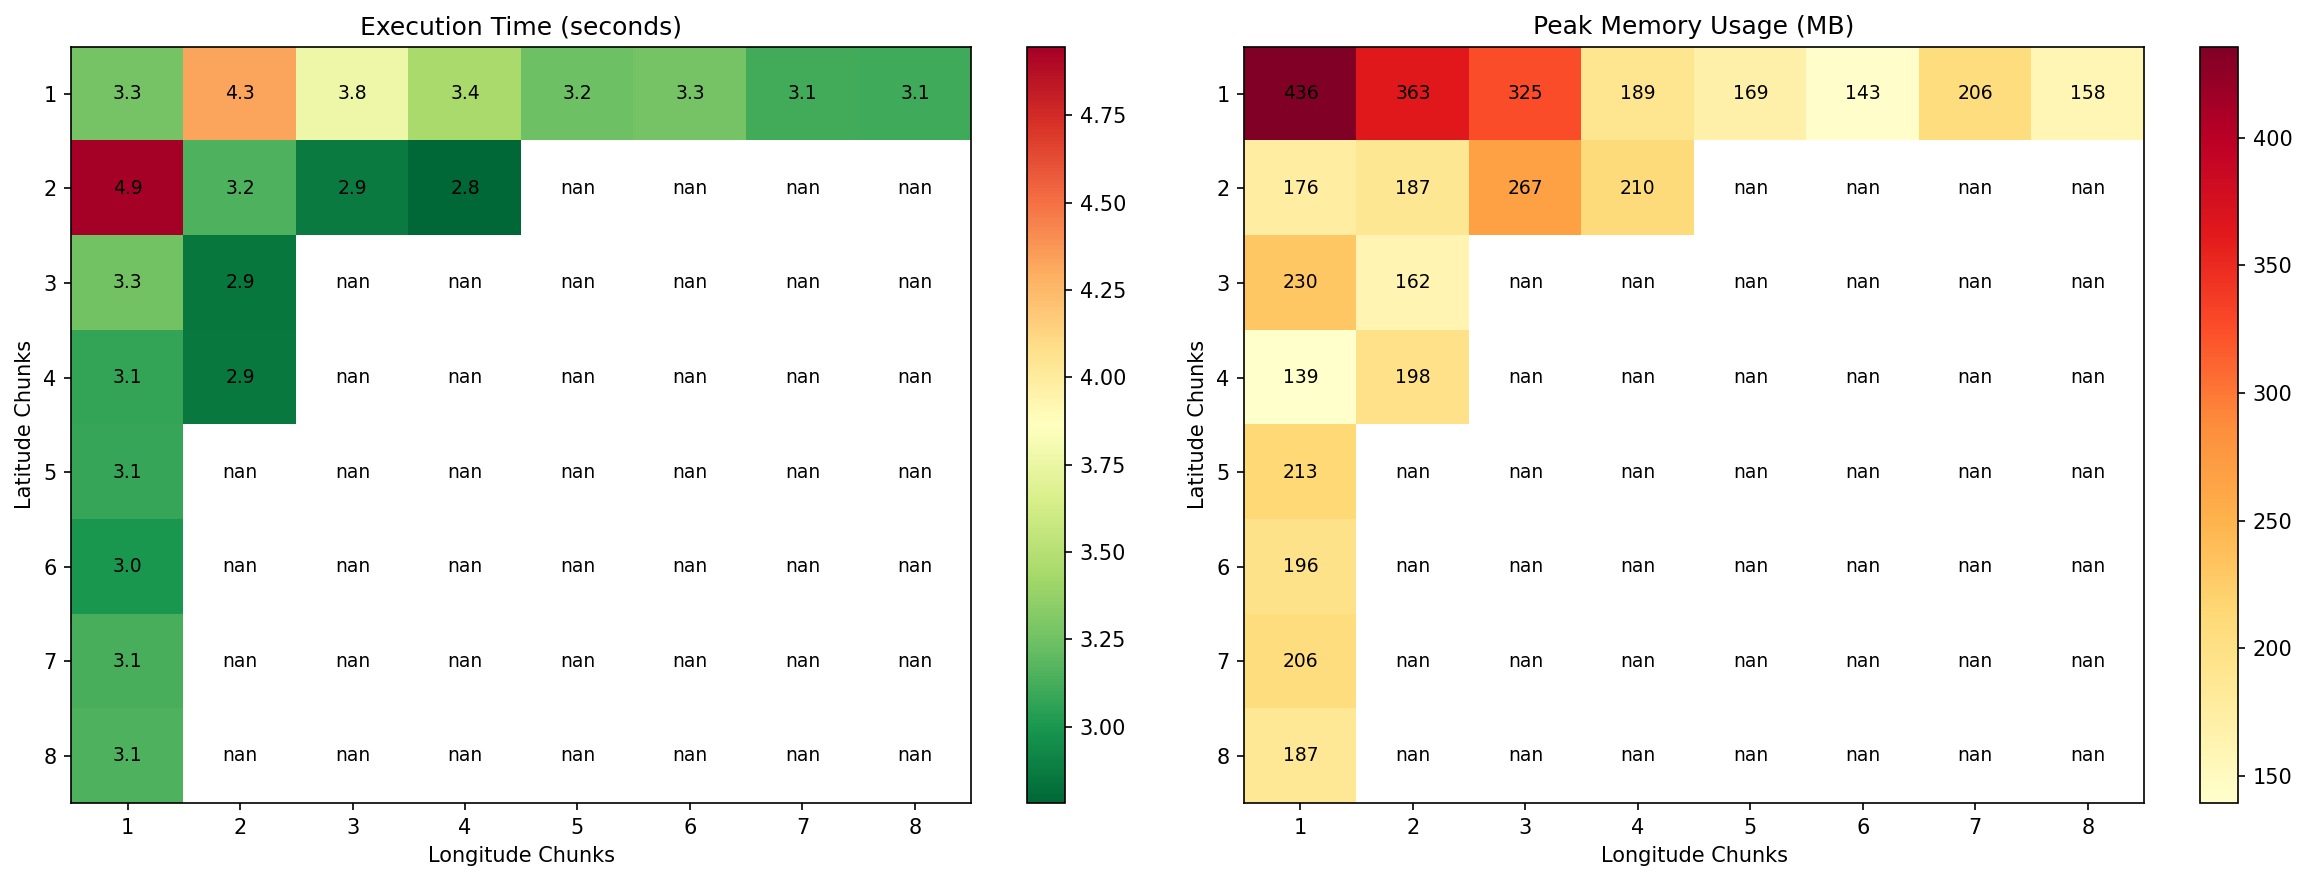

Values plotted in this chart, from the file beside it:
n_chunks_lat, n_chunks_lon, total_chunks, time_seconds, memory_mb, n_objects, status
2, 4, 8, 2.781, 209.8, 50, success
3, 2, 6, 2.851, 162.2, 48, success
4, 2, 8, 2.864, 197.6, 48, success
2, 3, 6, 2.869, 267, 51, success
6, 1, 6, 2.995, 196.2, 50, success
4, 1, 4, 3.076, 139.4, 49, success
5, 1, 5, 3.079, 213, 47, success
1, 8, 8, 3.109, 157.9, 47, success
1, 7, 7, 3.114, 205.5, 48, success
7, 1, 7, 3.131, 205.5, 50, success
8, 1, 8, 3.148, 186.7, 47, success
2, 2, 4, 3.151, 186.9, 51, success
1, 5, 5, 3.241, 169.3, 51, success
3, 1, 3, 3.259, 230.5, 50, success
1, 6, 6, 3.269, 142.8, 46, success
1, 1, 1, 3.271, 435.7, 53, success
1, 4, 4, 3.444, 189.4, 50, success
1, 3, 3, 3.763, 324.8, 51, success
1, 2, 2, 4.326, 363.3, 51, success
2, 1, 2, 4.947, 175.9, 53, success
